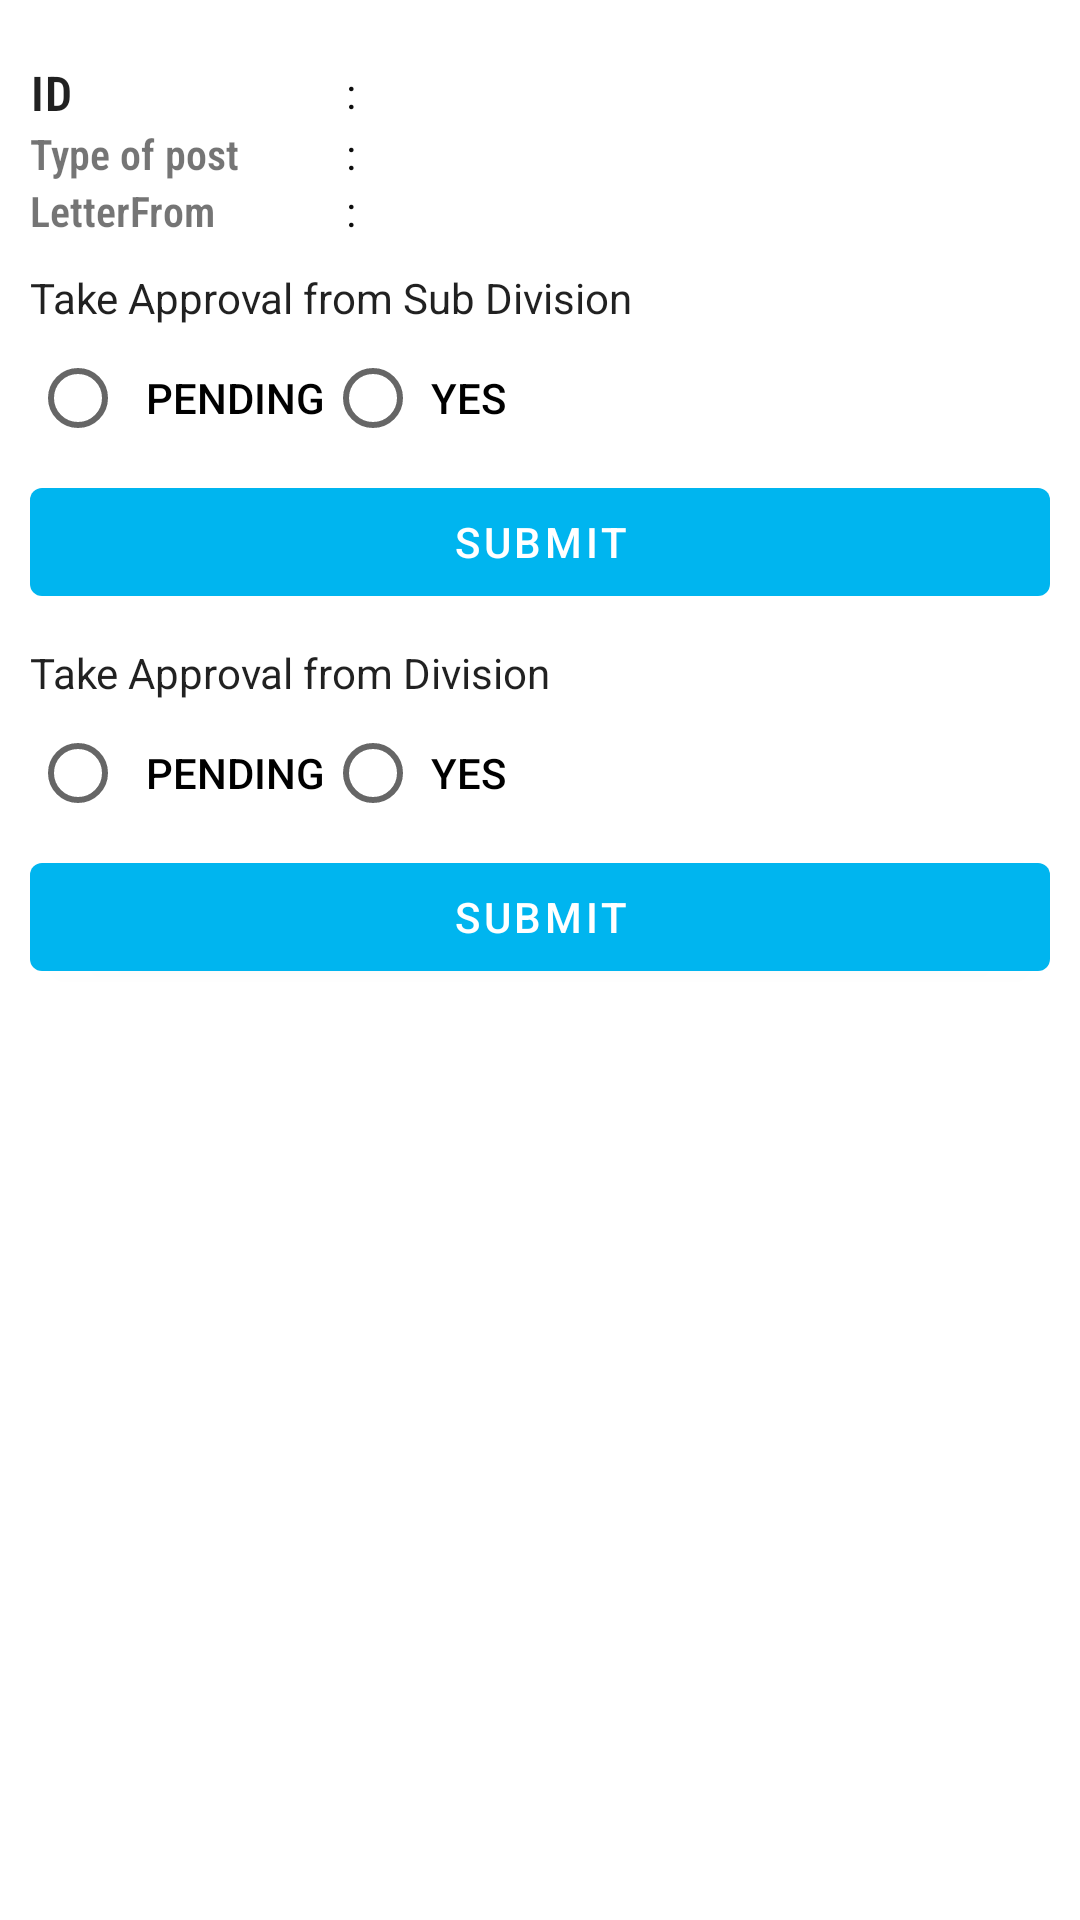

Layout XML and referenced resources for this Android screen:
<!-- AndroidManifest.xml: application theme Theme.EquipmentStore -->
<!-- res/layout/signature_bottom_sheet.xml -->
<?xml version="1.0" encoding="utf-8"?>
<androidx.constraintlayout.widget.ConstraintLayout xmlns:android="http://schemas.android.com/apk/res/android"
    xmlns:app="http://schemas.android.com/apk/res-auto"
    android:layout_width="match_parent"
    android:layout_height="match_parent">

    <LinearLayout
        android:id="@+id/linearLayout8"
        android:layout_width="match_parent"
        android:layout_height="wrap_content"
        android:layout_marginStart="@dimen/dp10"
        android:layout_marginLeft="@dimen/dp10"
        android:layout_marginTop="@dimen/dp20"
        android:layout_marginEnd="@dimen/dp20"
        android:layout_marginRight="@dimen/dp20"
        android:orientation="vertical"
        app:layout_constraintTop_toTopOf="parent">

        <LinearLayout
            android:layout_width="match_parent"
            android:layout_height="wrap_content"
            android:orientation="horizontal">

            <TextView
                android:layout_width="match_parent"
                android:layout_height="wrap_content"
                android:layout_gravity="center"
                android:layout_weight="1"
                android:fontFamily="sans-serif-condensed-light"
                android:text="ID"
                android:textAppearance="@style/TextAppearance.MaterialComponents.Body1"
                android:textStyle="bold" />

            <TextView
                android:layout_width="wrap_content"
                android:layout_height="wrap_content"
                android:layout_gravity="center"
                android:layout_marginRight="@dimen/dp4"
                android:text="@string/semi_colon"
                android:textColor="@color/black"
                android:textSize="@dimen/text14" />

            <TextView
                android:id="@+id/txt_id"
                android:layout_width="match_parent"
                android:layout_height="wrap_content"
                android:layout_weight="0.5"
                android:fontFamily="sans-serif-condensed-light"
                android:textAppearance="@style/TextAppearance.MaterialComponents.Body1"
                android:textStyle="bold" />
        </LinearLayout>

        <LinearLayout
            android:layout_width="match_parent"
            android:layout_height="wrap_content"
            android:orientation="horizontal">

            <TextView
                android:layout_width="match_parent"
                android:layout_height="wrap_content"
                android:layout_gravity="center"
                android:layout_weight="1"
                android:fontFamily="sans-serif-condensed-light"
                android:text="Type of post"
                android:textSize="@dimen/text14"
                android:textStyle="bold" />

            <TextView
                android:layout_width="wrap_content"
                android:layout_height="wrap_content"
                android:layout_gravity="center"
                android:layout_marginRight="@dimen/dp4"
                android:text="@string/semi_colon"
                android:textColor="@color/black"
                android:textSize="@dimen/text14" />

            <TextView
                android:id="@+id/txt_type_post"
                android:layout_width="match_parent"
                android:layout_height="wrap_content"
                android:layout_weight="0.5"
                android:fontFamily="sans-serif-condensed-light"
                android:textSize="@dimen/text14"
                android:textStyle="bold" />
        </LinearLayout>

        <LinearLayout
            android:layout_width="match_parent"
            android:layout_height="wrap_content"
            android:orientation="horizontal">

            <TextView
                android:layout_width="match_parent"
                android:layout_height="wrap_content"
                android:layout_weight="1"
                android:fontFamily="sans-serif-condensed-light"
                android:text="LetterFrom"
                android:textSize="@dimen/text14"
                android:textStyle="bold" />

            <TextView
                android:layout_width="wrap_content"
                android:layout_height="wrap_content"
                android:layout_gravity="center"
                android:layout_marginRight="@dimen/dp4"
                android:text="@string/semi_colon"
                android:textColor="@color/black"
                android:textSize="@dimen/text14" />

            <TextView
                android:id="@+id/txt_letter_from"
                android:layout_width="match_parent"
                android:layout_height="wrap_content"
                android:layout_weight="0.5"
                android:fontFamily="sans-serif-condensed-light"
                android:textSize="@dimen/text14"
                android:textStyle="bold" />
        </LinearLayout>
    </LinearLayout>

    <LinearLayout
        android:id="@+id/linearLayout7"
        android:layout_width="match_parent"
        android:layout_height="wrap_content"
        android:layout_margin="@dimen/dp10"
        android:orientation="vertical"
        app:layout_constraintTop_toBottomOf="@+id/linearLayout8">

        <TextView
            android:layout_width="match_parent"
            android:layout_height="wrap_content"
            android:text="Take Approval from Sub Division"
            android:textAppearance="@style/TextAppearance.AppCompat.Body1" />

        <RadioGroup
            android:id="@+id/radioGroup"
            android:layout_width="match_parent"
            android:layout_height="wrap_content"
            android:orientation="horizontal">

            <RadioButton
                android:id="@+id/radioYes"
                android:layout_width="wrap_content"
                android:layout_height="wrap_content"
                android:checked="false"
                android:text="  PENDING"
                android:textAppearance="@style/TextAppearance.AppCompat.Body2" />

            <RadioButton
                android:id="@+id/radioNo"
                android:layout_width="wrap_content"
                android:layout_height="wrap_content"
                android:checked="false"
                android:text=" YES"
                android:textAppearance="@style/TextAppearance.AppCompat.Body2" />
        </RadioGroup>

        <EditText
            android:id="@+id/et_remarks_subdiv"
            android:layout_width="match_parent"
            android:layout_height="wrap_content"
            android:layout_marginBottom="@dimen/dp10"
            android:background="@drawable/bg_edit_text"
            android:hint="Enter Remarks"
            android:padding="@dimen/dp10"
            android:visibility="gone" />

        <com.google.android.material.button.MaterialButton
            android:id="@+id/btnSubDivisionSignature"
            style="@style/Widget.MaterialComponents.Button.UnelevatedButton"
            android:layout_width="match_parent"
            android:layout_height="wrap_content"
            android:text="@string/Submit"
            android:textColor="@color/white" />
    </LinearLayout>


    <LinearLayout
        android:id="@+id/linearLayout6"
        android:layout_width="match_parent"
        android:layout_height="wrap_content"
        android:layout_margin="@dimen/dp10"
        android:orientation="vertical"
        app:layout_constraintTop_toBottomOf="@+id/linearLayout7">

        <TextView
            android:layout_width="match_parent"
            android:layout_height="wrap_content"
            android:text="Take Approval from Division"
            android:textAppearance="@style/TextAppearance.AppCompat.Body1" />

        <RadioGroup
            android:id="@+id/radioGroup1"
            android:layout_width="match_parent"
            android:layout_height="wrap_content"
            android:orientation="horizontal">

            <RadioButton
                android:id="@+id/radioYes1"
                android:layout_width="wrap_content"
                android:layout_height="wrap_content"
                android:checked="false"
                android:text="  PENDING"
                android:textAppearance="@style/TextAppearance.AppCompat.Body2" />

            <RadioButton
                android:id="@+id/radioNo1"
                android:layout_width="wrap_content"
                android:layout_height="wrap_content"
                android:checked="false"
                android:text=" YES"
                android:textAppearance="@style/TextAppearance.AppCompat.Body2" />
        </RadioGroup>

        <EditText
            android:id="@+id/et_remarks_div"
            android:layout_width="match_parent"
            android:layout_height="wrap_content"
            android:layout_marginBottom="@dimen/dp10"
            android:background="@drawable/bg_edit_text"
            android:hint="Enter Remarks"
            android:padding="@dimen/dp10"
            android:visibility="gone" />

        <com.google.android.material.button.MaterialButton
            android:id="@+id/btnDivisionSignature"
            android:layout_width="match_parent"
            android:layout_height="wrap_content"
            android:text="@string/Submit"
            android:textColor="@color/white" />

    </LinearLayout>
</androidx.constraintlayout.widget.ConstraintLayout>
<!-- resources referenced by this layout -->
<resources>
  <color name="black">#0d0d0d</color>
  <color name="white">#FFFFFFFF</color>
  <dimen name="dp10">10dp</dimen>
  <dimen name="dp20">20dp</dimen>
  <dimen name="dp4">4dp</dimen>
  <dimen name="text14">14sp</dimen>
  <string name="Submit">Submit</string>
  <string name="semi_colon">:</string>
  <style name="Theme.EquipmentStore" parent="Theme.MaterialComponents.DayNight.NoActionBar">
          
          <item name="colorPrimary">@color/purple_500</item>
          <item name="colorPrimaryVariant">@color/purple_700</item>
          <item name="colorOnPrimary">@color/white</item>
          
          <item name="colorSecondary">@color/teal_200</item>
          <item name="colorSecondaryVariant">@color/teal_700</item>
          <item name="colorOnSecondary">@color/black</item>
          
          <item name="android:statusBarColor" tools:targetApi="l">?attr/colorPrimaryVariant</item>
          
      </style>
  <color name="purple_500">#00B5EF</color>
  <color name="purple_700">#979A9A</color>
  <color name="teal_200">#FF03DAC5</color>
  <color name="teal_700">#FF018786</color>
</resources>
